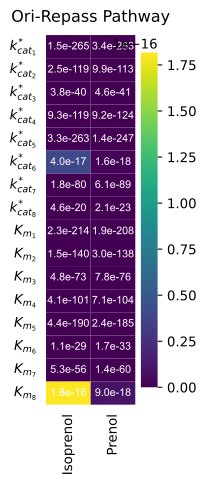

The file beside this chart, header and first rows:
1.4749833054887653e-265, 3.3725724586382126e-263
2.4522553250779996e-119, 9.901140186963786e-113
3.8205960118077365e-40, 4.633609460231425e-41
9.342782632112731e-119, 9.200216311643506e-124
3.3054029513011855e-263, 1.3854392672927425e-247
3.962371072832311e-17, 1.6340070473231796e-18
1.7593573026473085e-80, 6.131247816429569e-89
4.581376222025475e-20, 2.1067800249645762e-23
2.3124646634641373e-214, 1.914738018375511e-208
1.4977559912676326e-140, 2.98668186473012e-138
4.7510190168207635e-73, 7.813470787116823e-76
4.08768981059692e-101, 7.111838203075098e-104
4.354279989222376e-190, 2.4414501401322463e-185
1.1285850768797449e-29, 1.7220910470441564e-33
5.290655233626523e-56, 1.3882296116508923e-60
1.8176189553518303e-16, 8.965014748742053e-18
